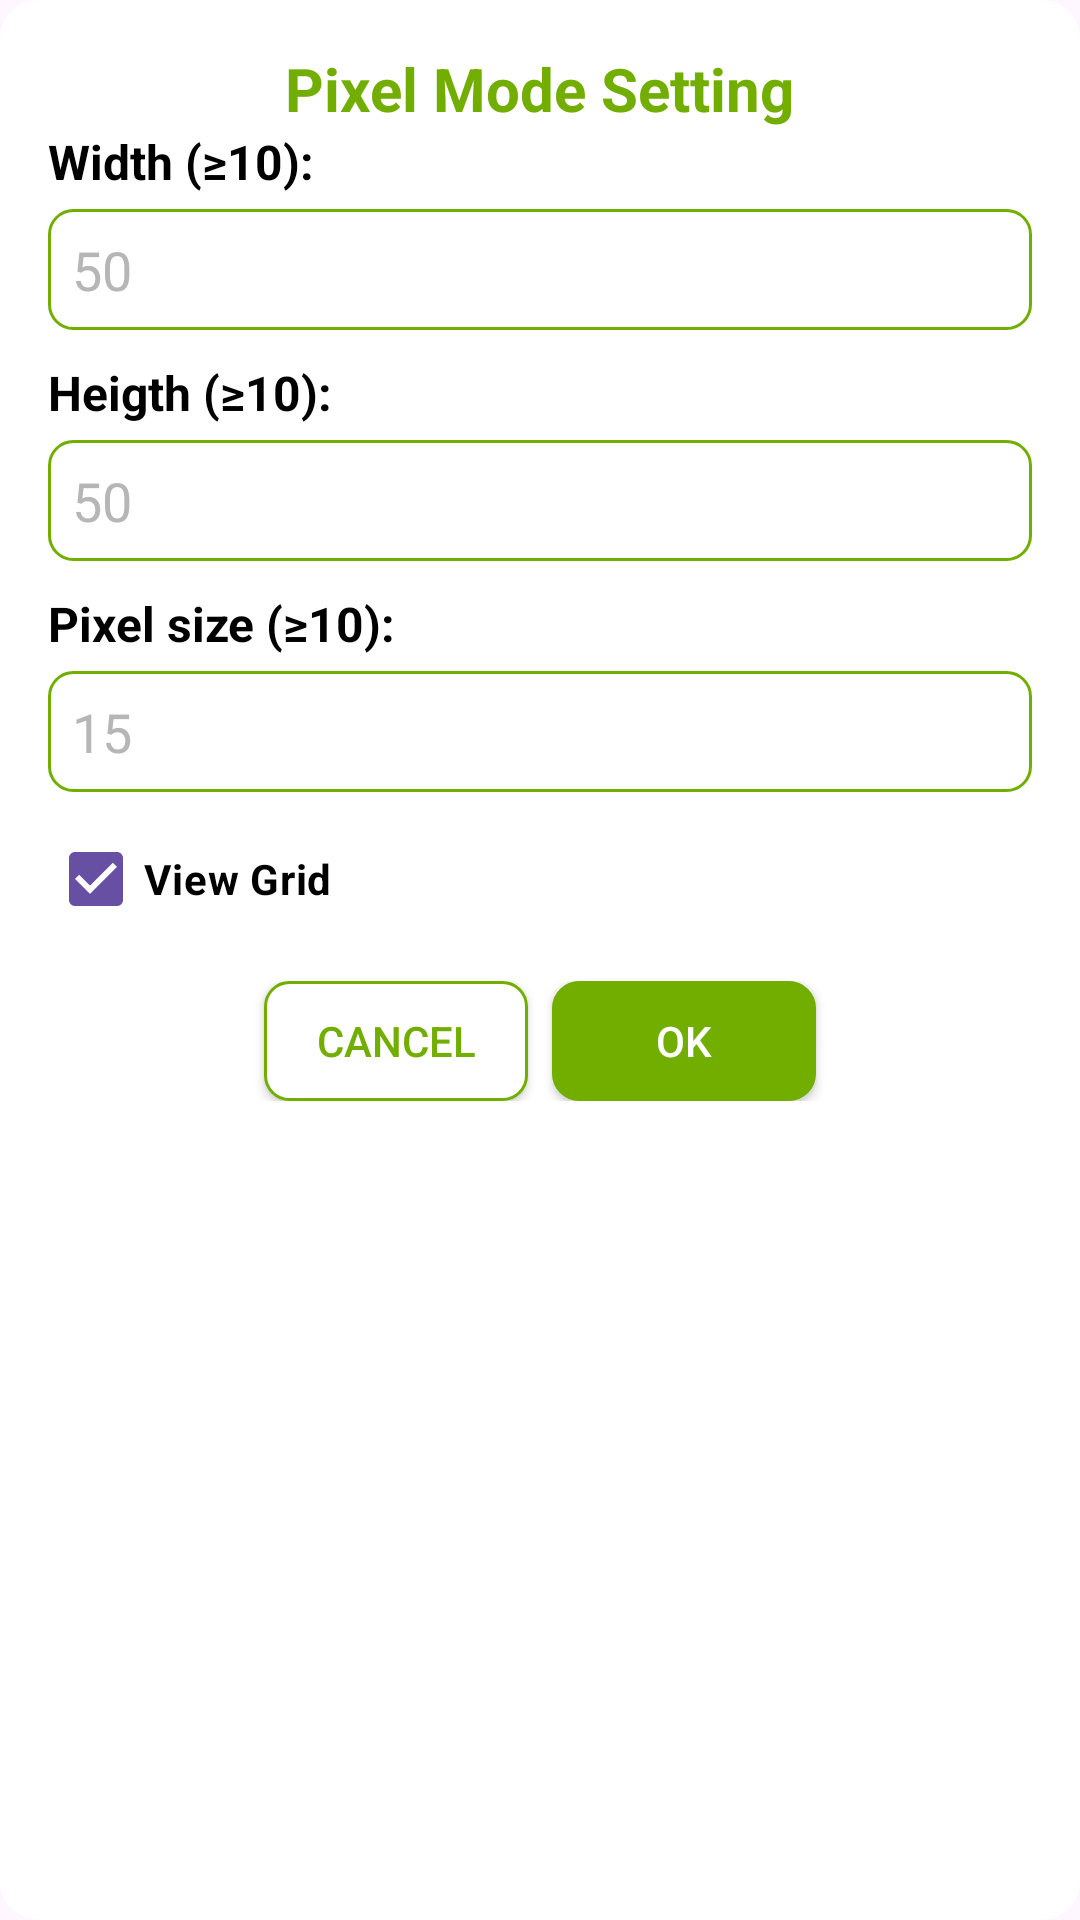

This screen was rendered from an Android layout file. Write that file and the resources it references.
<!-- AndroidManifest.xml: application theme Theme.PaperColor -->
<!-- res/layout/dialog_pixel_settings.xml -->
<?xml version="1.0" encoding="utf-8"?>
<LinearLayout xmlns:android="http://schemas.android.com/apk/res/android"
    android:layout_width="match_parent"
    android:layout_height="wrap_content"
    xmlns:app="http://schemas.android.com/apk/res-auto"
    android:orientation="vertical"
    android:padding="16dp"
    android:minWidth="250dp"
    android:background="@drawable/dialog_background"
    android:layout_margin="16dp">

    
    <TextView
        android:layout_width="wrap_content"
        android:layout_height="wrap_content"
        android:text="Pixel Mode Setting"
        android:textSize="20sp"
        android:textStyle="bold"
        android:textColor="@color/light3_green"
        android:layout_gravity="center"
        />

    
    <TextView
        android:layout_width="wrap_content"
        android:layout_height="wrap_content"
        android:text="Width (≥10):"
        android:textSize="16sp"
        android:textColor="@color/black"
        android:textStyle="bold"
        android:layout_marginBottom="5dp"
        />
    <EditText
        android:id="@+id/etWidth"
        android:hint="50"
        android:textColorHint="@color/gray"
        android:textColor="@color/light3_green"
        android:background="@drawable/bg_new_paper_and_list"
        android:layout_width="match_parent"
        android:layout_height="wrap_content" />
        />

    
    <TextView
        android:layout_width="wrap_content"
        android:layout_height="wrap_content"
        android:text="Heigth (≥10):"
        android:textSize="16sp"
        android:textColor="@color/black"
        android:textStyle="bold"
        android:layout_marginTop="10dp"
        android:layout_marginBottom="5dp"
        />
    <EditText
        android:id="@+id/etHeight"
        android:hint="50"
        android:textColorHint="@color/gray"
        android:textColor="@color/light3_green"
        android:background="@drawable/bg_new_paper_and_list"
        android:layout_width="match_parent"
        android:layout_height="wrap_content" />

    
    <TextView
        android:layout_width="wrap_content"
        android:layout_height="wrap_content"
        android:text="Pixel size (≥10):"
        android:textSize="16sp"
        android:textColor="@color/black"
        android:textStyle="bold"
        android:layout_marginTop="10dp"
        android:layout_marginBottom="5dp"
        />
    <EditText
        android:id="@+id/etPixelSize"
        android:hint="15"
        android:textColorHint="@color/gray"
        android:textColor="@color/light3_green"
        android:background="@drawable/bg_new_paper_and_list"
        android:layout_width="match_parent"
        android:layout_height="wrap_content" />

    
    <CheckBox
        android:id="@+id/cbShowGrid"
        android:layout_width="wrap_content"
        android:layout_height="wrap_content"
        android:layout_marginTop="5dp"
        android:text="View Grid"
        android:textColor="@color/black"
        android:textSize="14sp"
        android:textStyle="bold"
        android:buttonTint="@color/light3_green"
        android:checked="true" />

    
    <LinearLayout
        android:layout_width="match_parent"
        android:layout_height="wrap_content"
        android:orientation="horizontal"
        android:layout_marginTop="10dp"
        android:gravity="center">
        <Button
            android:id="@+id/cancel_button"
            android:layout_width="wrap_content"
            android:layout_height="40dp"
            android:text="Cancel"
            android:background="@drawable/bg_new_paper_and_list"
            app:backgroundTint="@null"
            android:textColor="@color/light3_green"/>

        <Button
            android:id="@+id/ok_button"
            android:layout_width="wrap_content"
            android:layout_height="40dp"
            android:text="OK"
            android:background="@drawable/bg_button_in_dialog"
            app:backgroundTint="@null"
            android:backgroundTint="@color/light3_green"
            android:textColor="@color/white"
            android:layout_marginStart="8dp" />









         />
    </LinearLayout>
</LinearLayout>
<!-- resources referenced by this layout -->
<resources>
  <color name="black">#FF000000</color>
  <color name="gray">#B6B6B6</color>
  <color name="light3_green">#72AE00</color>
  <color name="light_green">#4CAF50</color>
  <color name="white">#FFFFFFFF</color>
  <!-- drawable bg_button_in_dialog (drawable) -->
  <?xml version="1.0" encoding="utf-8"?>
  <shape xmlns:android="http://schemas.android.com/apk/res/android">
      <solid android:color="@android:color/white" />
      <stroke
          android:width="2dp"
          android:color="@color/light3_green" />
      <corners android:radius="8dp" />
      <padding
          android:left="8dp"
          android:right="8dp"
          android:top="8dp"
          android:bottom="8dp" />
  </shape>
  <!-- drawable bg_new_paper_and_list (drawable) -->
  <?xml version="1.0" encoding="utf-8"?>
  <shape xmlns:android="http://schemas.android.com/apk/res/android">
      <solid android:color="@android:color/white" />
      <stroke
          android:width="1dp"
          android:color="@color/light3_green" />
      <corners android:radius="8dp" />
      <padding
          android:left="8dp"
          android:right="8dp"
          android:top="8dp"
          android:bottom="8dp" />
  </shape>
  <!-- drawable dialog_background (drawable) -->
  <?xml version="1.0" encoding="utf-8"?>
  <shape xmlns:android="http://schemas.android.com/apk/res/android">
      <solid android:color="#FFFFFF" />
      <corners android:radius="12dp" />
      <stroke
          android:width="2dp"
          android:color="@color/white" />
  </shape>
  <style name="Theme.PaperColor" parent="Base.Theme.PaperColor" />
  <style name="Base.Theme.PaperColor" parent="Theme.Material3.DayNight.NoActionBar">
          
          
      </style>
</resources>
